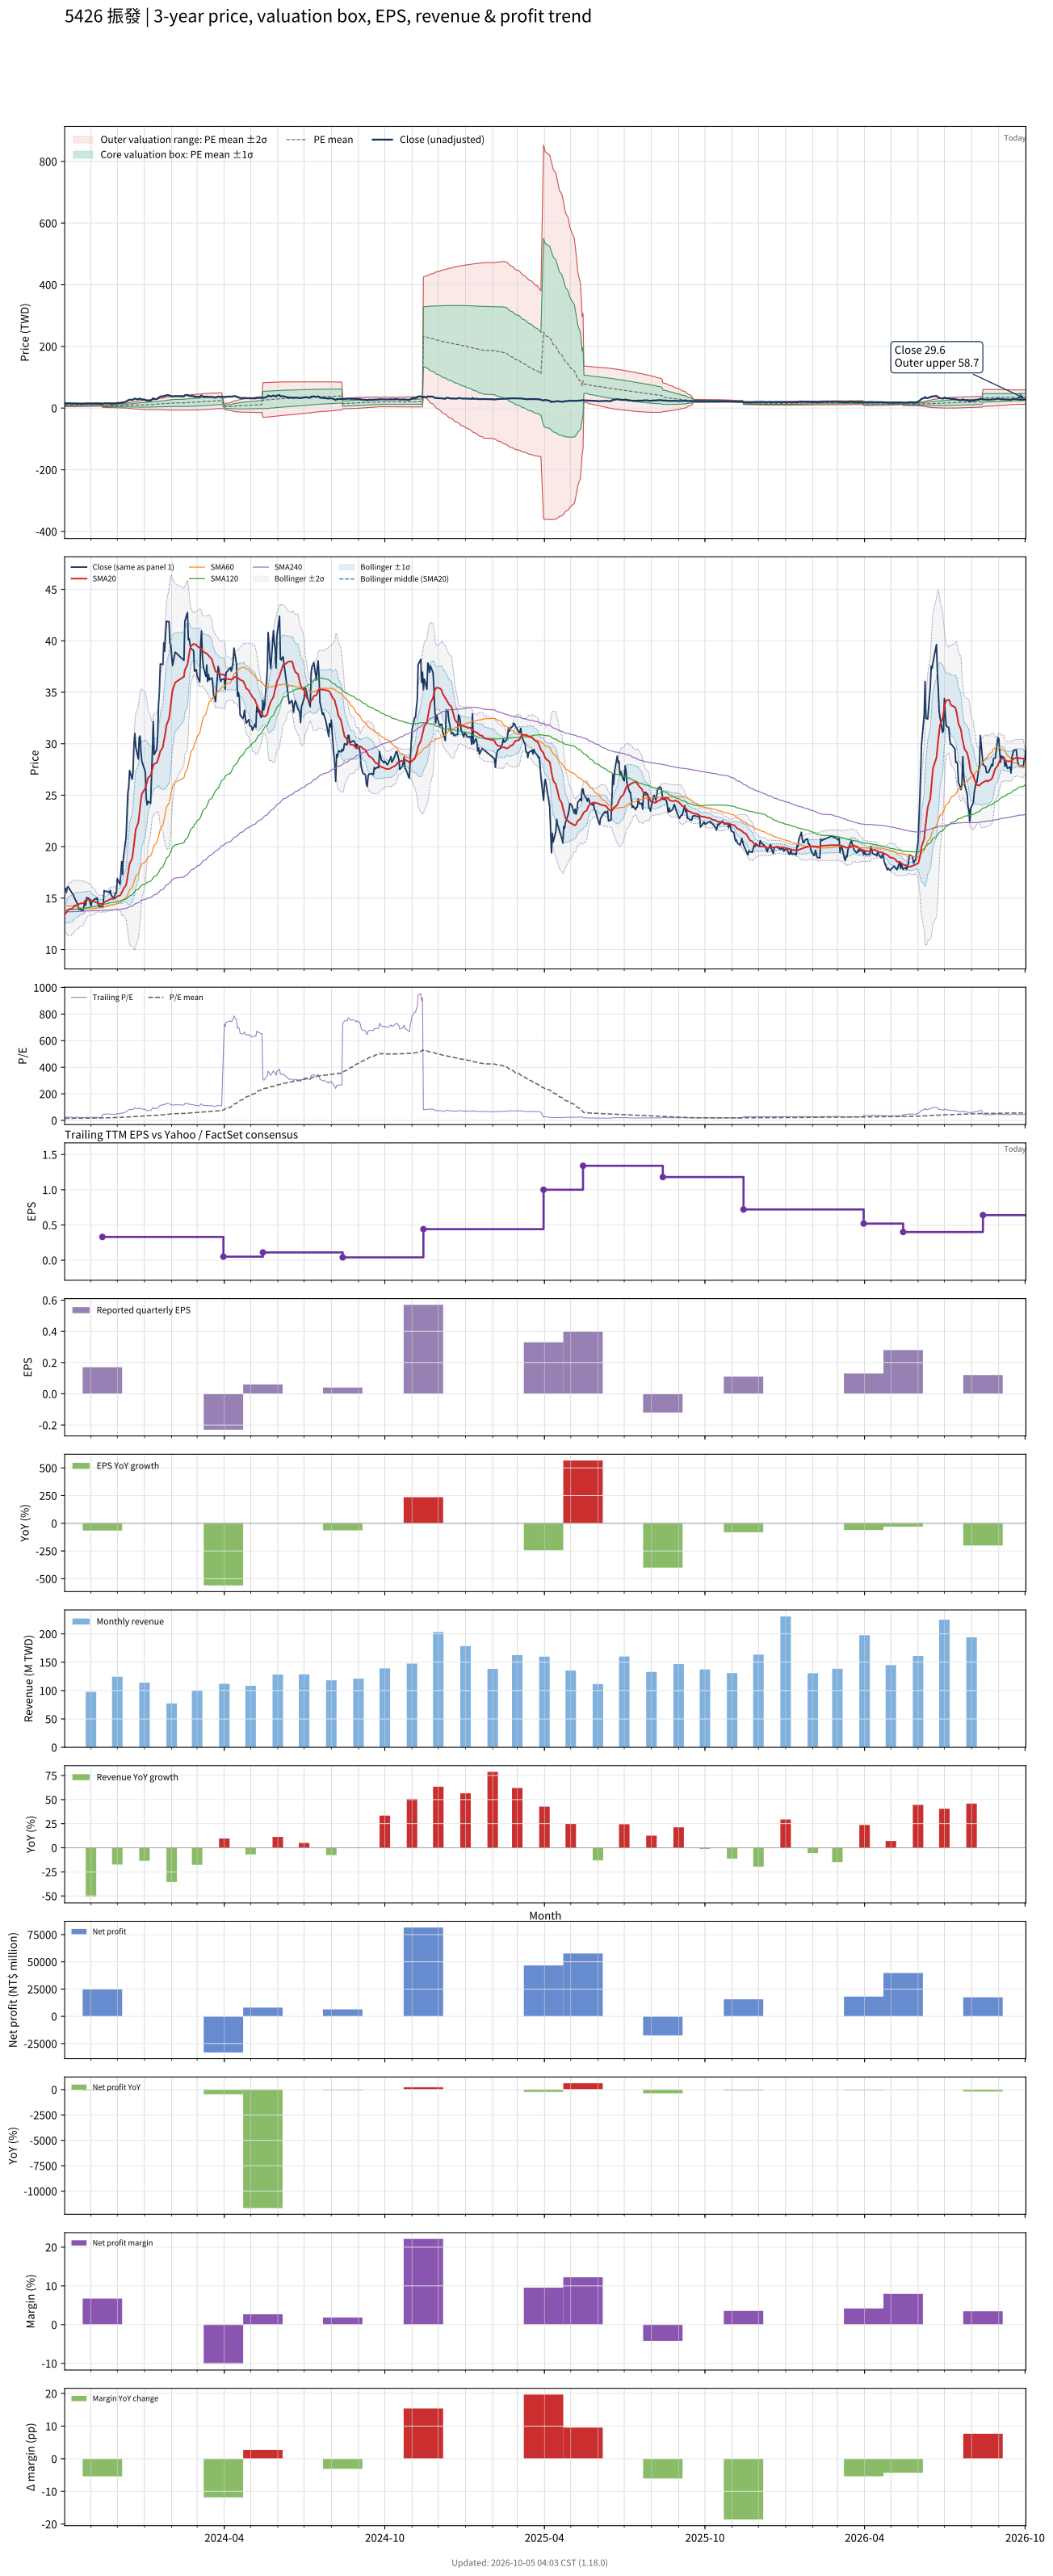

Data behind this chart, as committed beside it:
# chart-version: skill-stock-dynamic-val…
date, close, available_date, period_end, eps, ttm_eps, pe, pe_mean, pe_std, price_m2, price_m1, price_mean, price_p1, price_p2, forward_eps, forward_pe, forward_pe_mean, forward_pe_std, forward_price_m2, forward_price_m1, forward_price_mean, forward_price_p1, forward_price_p2, sma20
2023-10-02, 15.95, 2023-08-14, 2023-06-30, 0.11, 0.65, 24.54, 15.28, 3.896, 4.869, 7.401, 9.934, 12.47, 15, , , , , , , , , , 13.39
2023-10-03, 15.9, 2023-08-14, 2023-06-30, 0.11, 0.65, 24.46, 15.39, 3.972, 4.839, 7.421, 10, 12.58, 15.17, , , , , , , , , , 13.51
2023-10-04, 15.55, 2023-08-14, 2023-06-30, 0.11, 0.65, 23.92, 15.49, 4.033, 4.825, 7.446, 10.07, 12.69, 15.31, , , , , , , , , , 13.61
2023-10-05, 16.05, 2023-08-14, 2023-06-30, 0.11, 0.65, 24.69, 15.6, 4.104, 4.803, 7.471, 10.14, 12.81, 15.47, , , , , , , , , , 13.74
2023-10-06, 16.1, 2023-08-14, 2023-06-30, 0.11, 0.65, 24.77, 15.71, 4.172, 4.786, 7.498, 10.21, 12.92, 15.63, , , , , , , , , , 13.88
2023-10-11, 15.4, 2023-08-14, 2023-06-30, 0.11, 0.65, 23.69, 15.81, 4.219, 4.79, 7.532, 10.27, 13.02, 15.76, , , , , , , , , , 14
2023-10-12, 15.3, 2023-08-14, 2023-06-30, 0.11, 0.65, 23.54, 15.91, 4.261, 4.8, 7.569, 10.34, 13.11, 15.88, , , , , , , , , , 14.13
2023-10-13, 15.05, 2023-08-14, 2023-06-30, 0.11, 0.65, 23.15, 16, 4.295, 4.816, 7.608, 10.4, 13.19, 15.98, , , , , , , , , , 14.25
2023-10-16, 14.55, 2023-08-14, 2023-06-30, 0.11, 0.65, 22.38, 16.09, 4.316, 4.847, 7.652, 10.46, 13.26, 16.07, , , , , , , , , , 14.34
2023-10-17, 14.35, 2023-08-14, 2023-06-30, 0.11, 0.65, 22.08, 16.18, 4.328, 4.889, 7.703, 10.52, 13.33, 16.14, , , , , , , , , , 14.38
2023-10-18, 13.9, 2023-08-14, 2023-06-30, 0.11, 0.65, 21.38, 16.26, 4.33, 4.941, 7.756, 10.57, 13.39, 16.2, , , , , , , , , , 14.41
2023-10-19, 14, 2023-08-14, 2023-06-30, 0.11, 0.65, 21.54, 16.35, 4.329, 5, 7.814, 10.63, 13.44, 16.26, , , , , , , , , , 14.44
2023-10-20, 13.85, 2023-08-14, 2023-06-30, 0.11, 0.65, 21.31, 16.44, 4.324, 5.063, 7.873, 10.68, 13.49, 16.3, , , , , , , , , , 14.47
2023-10-23, 13.8, 2023-08-14, 2023-06-30, 0.11, 0.65, 21.23, 16.52, 4.317, 5.128, 7.934, 10.74, 13.55, 16.35, , , , , , , , , , 14.51
2023-10-24, 14.2, 2023-08-14, 2023-06-30, 0.11, 0.65, 21.85, 16.61, 4.315, 5.188, 7.993, 10.8, 13.6, 16.41, , , , , , , , , , 14.56
2023-10-25, 14.75, 2023-08-14, 2023-06-30, 0.11, 0.65, 22.69, 16.71, 4.322, 5.241, 8.05, 10.86, 13.67, 16.48, , , , , , , , , , 14.64
2023-10-26, 14.3, 2023-08-14, 2023-06-30, 0.11, 0.65, 22, 16.8, 4.316, 5.308, 8.114, 10.92, 13.72, 16.53, , , , , , , , , , 14.69
2023-10-27, 15.05, 2023-08-14, 2023-06-30, 0.11, 0.65, 23.15, 16.9, 4.322, 5.366, 8.175, 10.98, 13.79, 16.6, , , , , , , , , , 14.79
2023-10-30, 14.95, 2023-08-14, 2023-06-30, 0.11, 0.65, 23, 17, 4.324, 5.428, 8.239, 11.05, 13.86, 16.67, , , , , , , , , , 14.88
2023-10-31, 14.5, 2023-08-14, 2023-06-30, 0.11, 0.65, 22.31, 17.09, 4.315, 5.501, 8.306, 11.11, 13.92, 16.72, , , , , , , , , , 14.88
2023-11-01, 14.25, 2023-08-14, 2023-06-30, 0.11, 0.65, 21.92, 17.19, 4.295, 5.589, 8.381, 11.17, 13.96, 16.76, , , , , , , , , , 14.79
2023-11-02, 14.65, 2023-08-14, 2023-06-30, 0.11, 0.65, 22.54, 17.29, 4.279, 5.674, 8.455, 11.24, 14.02, 16.8, , , , , , , , , , 14.73
2023-11-03, 14.75, 2023-08-14, 2023-06-30, 0.11, 0.65, 22.69, 17.39, 4.257, 5.771, 8.538, 11.3, 14.07, 16.84, , , , , , , , , , 14.69
2023-11-06, 14.95, 2023-08-14, 2023-06-30, 0.11, 0.65, 23, 17.5, 4.239, 5.863, 8.618, 11.37, 14.13, 16.88, , , , , , , , , , 14.63
2023-11-07, 14.9, 2023-08-14, 2023-06-30, 0.11, 0.65, 22.92, 17.6, 4.223, 5.948, 8.693, 11.44, 14.18, 16.93, , , , , , , , , , 14.57
2023-11-08, 15.05, 2023-08-14, 2023-06-30, 0.11, 0.65, 23.15, 17.7, 4.21, 6.031, 8.768, 11.5, 14.24, 16.98, , , , , , , , , , 14.55
2023-11-09, 14.45, 2023-08-14, 2023-06-30, 0.11, 0.65, 22.23, 17.79, 4.186, 6.122, 8.843, 11.56, 14.28, 17.01, , , , , , , , , , 14.51
2023-11-10, 14.2, 2023-08-14, 2023-06-30, 0.11, 0.65, 21.85, 17.88, 4.159, 6.215, 8.918, 11.62, 14.32, 17.03, , , , , , , , , , 14.47
2023-11-13, 14.15, 2023-08-14, 2023-06-30, 0.11, 0.65, 21.77, 17.97, 4.128, 6.313, 8.996, 11.68, 14.36, 17.04, , , , , , , , , , 14.45
2023-11-14, 14.15, 2023-11-14, 2023-09-30, 0.17, 0.33, 42.88, 18.23, 4.669, 2.935, 4.476, 6.016, 7.557, 9.098, , , , , , , , , , 14.44
2023-11-15, 14.5, 2023-11-14, 2023-09-30, 0.17, 0.33, 43.94, 18.5, 5.184, 2.685, 4.395, 6.106, 7.817, 9.528, , , , , , , , , , 14.47
2023-11-16, 15.75, 2023-11-14, 2023-09-30, 0.17, 0.33, 47.73, 18.81, 5.79, 2.385, 4.295, 6.206, 8.117, 10.03, , , , , , , , , , 14.56
2023-11-17, 15.65, 2023-11-14, 2023-09-30, 0.17, 0.33, 47.42, 19.11, 6.312, 2.139, 4.222, 6.305, 8.388, 10.47, , , , , , , , , , 14.65
2023-11-20, 15.65, 2023-11-14, 2023-09-30, 0.17, 0.33, 47.42, 19.41, 6.78, 1.93, 4.167, 6.405, 8.642, 10.88, , , , , , , , , , 14.74
2023-11-21, 15.6, 2023-11-14, 2023-09-30, 0.17, 0.33, 47.27, 19.71, 7.202, 1.75, 4.127, 6.503, 8.88, 11.26, , , , , , , , , , 14.81
2023-11-22, 15.5, 2023-11-14, 2023-09-30, 0.17, 0.33, 46.97, 20, 7.582, 1.596, 4.098, 6.601, 9.103, 11.6, , , , , , , , , , 14.85
2023-11-23, 15.75, 2023-11-14, 2023-09-30, 0.17, 0.33, 47.73, 20.3, 7.955, 1.45, 4.075, 6.7, 9.325, 11.95, , , , , , , , , , 14.92
2023-11-24, 15.3, 2023-11-14, 2023-09-30, 0.17, 0.33, 46.36, 20.59, 8.264, 1.341, 4.068, 6.795, 9.522, 12.25, , , , , , , , , , 14.93
2023-11-27, 14.95, 2023-11-14, 2023-09-30, 0.17, 0.33, 45.3, 20.87, 8.525, 1.26, 4.074, 6.887, 9.7, 12.51, , , , , , , , , , 14.93
2023-11-28, 15.2, 2023-11-14, 2023-09-30, 0.17, 0.33, 46.06, 21.16, 8.789, 1.181, 4.081, 6.981, 9.882, 12.78, , , , , , , , , , 14.97
2023-11-29, 15.5, 2023-11-14, 2023-09-30, 0.17, 0.33, 46.97, 21.45, 9.056, 1.101, 4.09, 7.078, 10.07, 13.06, , , , , , , , , , 15.03
2023-11-30, 15.5, 2023-11-14, 2023-09-30, 0.17, 0.33, 46.97, 21.74, 9.313, 1.026, 4.1, 7.173, 10.25, 13.32, , , , , , , , , , 15.07
2023-12-01, 16.9, 2023-11-14, 2023-09-30, 0.17, 0.33, 51.21, 22.06, 9.656, 0.9057, 4.092, 7.279, 10.47, 13.65, , , , , , , , , , 15.18
2023-12-04, 16.35, 2023-11-14, 2023-09-30, 0.17, 0.33, 49.55, 22.36, 9.938, 0.8207, 4.1, 7.38, 10.66, 13.94, , , , , , , , , , 15.25
2023-12-05, 17.35, 2023-11-14, 2023-09-30, 0.17, 0.33, 52.58, 22.69, 10.28, 0.7067, 4.098, 7.489, 10.88, 14.27, , , , , , , , , , 15.37
2023-12-06, 18.55, 2023-11-14, 2023-09-30, 0.17, 0.33, 56.21, 23.05, 10.69, 0.5531, 4.08, 7.606, 11.13, 14.66, , , , , , , , , , 15.55
2023-12-07, 17.3, 2023-11-14, 2023-09-30, 0.17, 0.33, 52.42, 23.38, 10.98, 0.469, 4.092, 7.714, 11.34, 14.96, , , , , , , , , , 15.69
2023-12-08, 19, 2023-11-14, 2023-09-30, 0.17, 0.33, 57.58, 23.75, 11.37, 0.3299, 4.083, 7.836, 11.59, 15.34, , , , , , , , , , 15.93
2023-12-11, 20.9, 2023-11-14, 2023-09-30, 0.17, 0.33, 63.33, 24.15, 11.9, 0.1153, 4.043, 7.97, 11.9, 15.83, , , , , , , , , , 16.27
2023-12-12, 22.95, 2023-11-14, 2023-09-30, 0.17, 0.33, 69.55, 24.61, 12.57, -0.1723, 3.975, 8.122, 12.27, 16.42, , , , , , , , , , 16.71
2023-12-13, 25.2, 2023-11-14, 2023-09-30, 0.17, 0.33, 76.36, 25.12, 13.39, -0.5496, 3.871, 8.291, 12.71, 17.13, , , , , , , , , , 17.24
2023-12-14, 25.8, 2023-11-14, 2023-09-30, 0.17, 0.33, 78.18, 25.64, 14.22, -0.923, 3.769, 8.461, 13.15, 17.84, , , , , , , , , , 17.75
2023-12-15, 27.4, 2023-11-14, 2023-09-30, 0.17, 0.33, 83.03, 26.21, 15.12, -1.33, 3.659, 8.648, 13.64, 18.63, , , , , , , , , , 18.33
2023-12-18, 26.55, 2023-11-14, 2023-09-30, 0.17, 0.33, 80.45, 26.76, 15.87, -1.643, 3.594, 8.83, 14.07, 19.3, , , , , , , , , , 18.88
2023-12-19, 27.3, 2023-11-14, 2023-09-30, 0.17, 0.33, 82.73, 27.33, 16.63, -1.956, 3.531, 9.018, 14.51, 19.99, , , , , , , , , , 19.46
2023-12-20, 30, 2023-11-14, 2023-09-30, 0.17, 0.33, 90.91, 27.96, 17.57, -2.368, 3.43, 9.228, 15.03, 20.82, , , , , , , , , , 20.19
2023-12-21, 31, 2023-11-14, 2023-09-30, 0.17, 0.33, 93.94, 28.62, 18.53, -2.785, 3.33, 9.445, 15.56, 21.68, , , , , , , , , , 20.95
2023-12-22, 29.7, 2023-11-14, 2023-09-30, 0.17, 0.33, 90, 29.23, 19.32, -3.106, 3.271, 9.647, 16.02, 22.4, , , , , , , , , , 21.67
2023-12-25, 28.5, 2023-11-14, 2023-09-30, 0.17, 0.33, 86.36, 29.81, 19.98, -3.348, 3.246, 9.839, 16.43, 23.03, , , , , , , , , , 22.35
... 670 more rows
